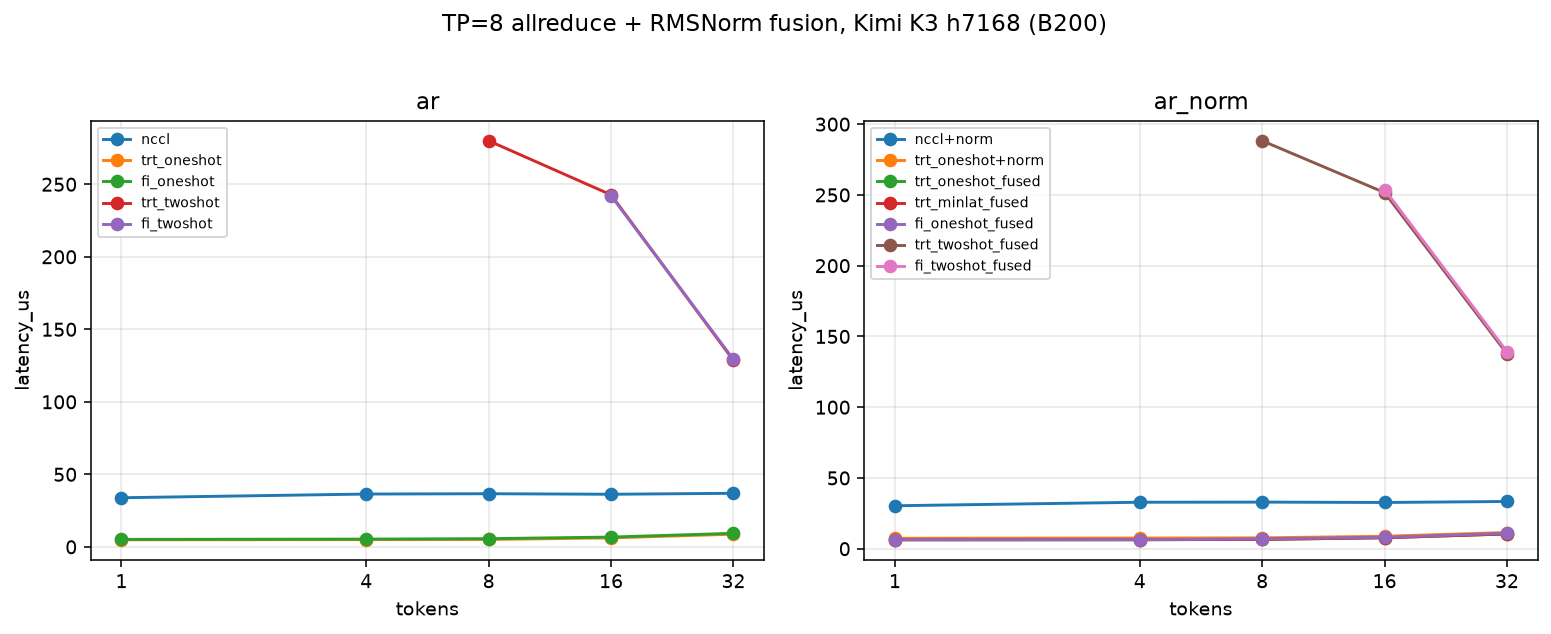

The file beside this chart, header and first rows:
impl, group, tokens, msg_kb, latency_us, speedup_vs_nccl
nccl, ar, 1, 14.0, 33.86, 1.0
trt_oneshot, ar, 1, 14.0, 4.879, 6.939
fi_oneshot, ar, 1, 14.0, 5.135, 6.593
nccl+norm, ar_norm, 1, 14.0, 30.36, 1.0
trt_oneshot+norm, ar_norm, 1, 14.0, 7.368, 4.12
trt_oneshot_fused, ar_norm, 1, 14.0, 6.314, 4.808
trt_minlat_fused, ar_norm, 1, 14.0, 6.317, 4.805
fi_oneshot_fused, ar_norm, 1, 14.0, 6.368, 4.767
nccl, ar, 4, 56.0, 36.41, 1.0
trt_oneshot, ar, 4, 56.0, 4.973, 7.321
fi_oneshot, ar, 4, 56.0, 5.33, 6.831
nccl+norm, ar_norm, 4, 56.0, 32.83, 1.0
trt_oneshot+norm, ar_norm, 4, 56.0, 7.538, 4.355
trt_oneshot_fused, ar_norm, 4, 56.0, 6.357, 5.164
trt_minlat_fused, ar_norm, 4, 56.0, 6.351, 5.169
fi_oneshot_fused, ar_norm, 4, 56.0, 6.435, 5.102
nccl, ar, 8, 112.0, 36.63, 1.0
trt_oneshot, ar, 8, 112.0, 5.106, 7.175
trt_twoshot, ar, 8, 112.0, 280, 0.1308
fi_oneshot, ar, 8, 112.0, 5.645, 6.489
nccl+norm, ar_norm, 8, 112.0, 32.93, 1.0
trt_oneshot+norm, ar_norm, 8, 112.0, 7.662, 4.298
trt_oneshot_fused, ar_norm, 8, 112.0, 6.589, 4.997
trt_minlat_fused, ar_norm, 8, 112.0, 6.586, 5
trt_twoshot_fused, ar_norm, 8, 112.0, 288.3, 0.1142
fi_oneshot_fused, ar_norm, 8, 112.0, 6.922, 4.757
nccl, ar, 16, 224.0, 36.26, 1.0
trt_oneshot, ar, 16, 224.0, 6.189, 5.859
trt_twoshot, ar, 16, 224.0, 242.7, 0.1494
fi_oneshot, ar, 16, 224.0, 6.736, 5.384
fi_twoshot, ar, 16, 224.0, 242.1, 0.1498
nccl+norm, ar_norm, 16, 224.0, 32.67, 1.0
trt_oneshot+norm, ar_norm, 16, 224.0, 8.808, 3.709
trt_oneshot_fused, ar_norm, 16, 224.0, 7.741, 4.221
trt_minlat_fused, ar_norm, 16, 224.0, 7.736, 4.223
trt_twoshot_fused, ar_norm, 16, 224.0, 251.7, 0.1298
fi_oneshot_fused, ar_norm, 16, 224.0, 8.057, 4.055
fi_twoshot_fused, ar_norm, 16, 224.0, 253.8, 0.1287
nccl, ar, 32, 448.0, 36.92, 1.0
trt_oneshot, ar, 32, 448.0, 8.713, 4.237
trt_twoshot, ar, 32, 448.0, 128.5, 0.2873
fi_oneshot, ar, 32, 448.0, 9.334, 3.956
fi_twoshot, ar, 32, 448.0, 129.2, 0.2857
nccl+norm, ar_norm, 32, 448.0, 33.37, 1.0
trt_oneshot+norm, ar_norm, 32, 448.0, 11.43, 2.92
trt_oneshot_fused, ar_norm, 32, 448.0, 10.42, 3.204
trt_minlat_fused, ar_norm, 32, 448.0, 10.45, 3.195
trt_twoshot_fused, ar_norm, 32, 448.0, 137.8, 0.2421
fi_oneshot_fused, ar_norm, 32, 448.0, 10.87, 3.069
fi_twoshot_fused, ar_norm, 32, 448.0, 139.2, 0.2397
